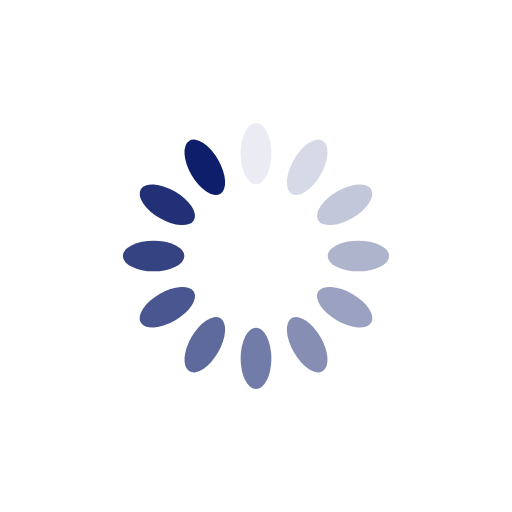
t = 0.00 s
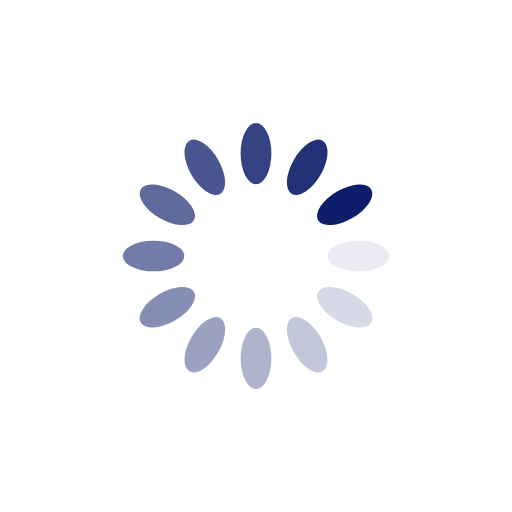
t = 0.25 s
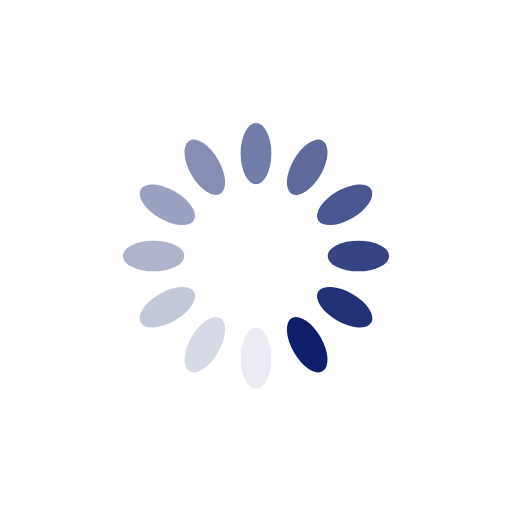
t = 0.50 s
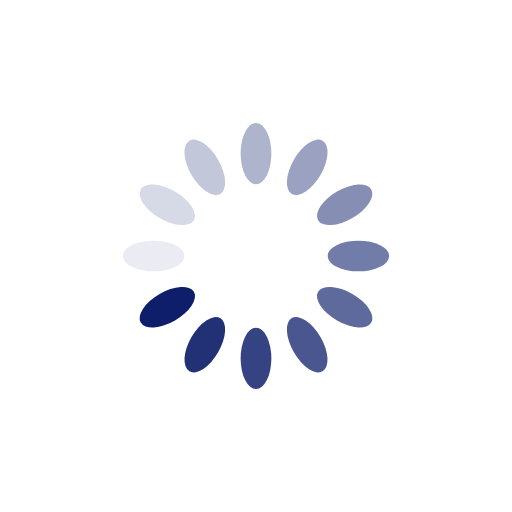
t = 0.75 s

The animated SVG that drew these frames (rendered in a browser with its animation timeline set to each time). Animation: 12 SMIL elements (animate=12); one cycle of 1.00 s, repeats indefinitely.

<?xml version="1.0" encoding="utf-8"?>
<svg xmlns="http://www.w3.org/2000/svg" xmlns:xlink="http://www.w3.org/1999/xlink" style="margin: auto; background: rgb(255, 255, 255); display: block; shape-rendering: auto;" width="200px" height="200px" viewBox="0 0 100 100" preserveAspectRatio="xMidYMid">
<g transform="rotate(0 50 50)">
  <rect x="47" y="24" rx="3" ry="6" width="6" height="12" fill="#0e1e6a">
    <animate attributeName="opacity" values="1;0" keyTimes="0;1" dur="1s" begin="-0.9166666666666666s" repeatCount="indefinite"></animate>
  </rect>
</g><g transform="rotate(30 50 50)">
  <rect x="47" y="24" rx="3" ry="6" width="6" height="12" fill="#0e1e6a">
    <animate attributeName="opacity" values="1;0" keyTimes="0;1" dur="1s" begin="-0.8333333333333334s" repeatCount="indefinite"></animate>
  </rect>
</g><g transform="rotate(60 50 50)">
  <rect x="47" y="24" rx="3" ry="6" width="6" height="12" fill="#0e1e6a">
    <animate attributeName="opacity" values="1;0" keyTimes="0;1" dur="1s" begin="-0.75s" repeatCount="indefinite"></animate>
  </rect>
</g><g transform="rotate(90 50 50)">
  <rect x="47" y="24" rx="3" ry="6" width="6" height="12" fill="#0e1e6a">
    <animate attributeName="opacity" values="1;0" keyTimes="0;1" dur="1s" begin="-0.6666666666666666s" repeatCount="indefinite"></animate>
  </rect>
</g><g transform="rotate(120 50 50)">
  <rect x="47" y="24" rx="3" ry="6" width="6" height="12" fill="#0e1e6a">
    <animate attributeName="opacity" values="1;0" keyTimes="0;1" dur="1s" begin="-0.5833333333333334s" repeatCount="indefinite"></animate>
  </rect>
</g><g transform="rotate(150 50 50)">
  <rect x="47" y="24" rx="3" ry="6" width="6" height="12" fill="#0e1e6a">
    <animate attributeName="opacity" values="1;0" keyTimes="0;1" dur="1s" begin="-0.5s" repeatCount="indefinite"></animate>
  </rect>
</g><g transform="rotate(180 50 50)">
  <rect x="47" y="24" rx="3" ry="6" width="6" height="12" fill="#0e1e6a">
    <animate attributeName="opacity" values="1;0" keyTimes="0;1" dur="1s" begin="-0.4166666666666667s" repeatCount="indefinite"></animate>
  </rect>
</g><g transform="rotate(210 50 50)">
  <rect x="47" y="24" rx="3" ry="6" width="6" height="12" fill="#0e1e6a">
    <animate attributeName="opacity" values="1;0" keyTimes="0;1" dur="1s" begin="-0.3333333333333333s" repeatCount="indefinite"></animate>
  </rect>
</g><g transform="rotate(240 50 50)">
  <rect x="47" y="24" rx="3" ry="6" width="6" height="12" fill="#0e1e6a">
    <animate attributeName="opacity" values="1;0" keyTimes="0;1" dur="1s" begin="-0.25s" repeatCount="indefinite"></animate>
  </rect>
</g><g transform="rotate(270 50 50)">
  <rect x="47" y="24" rx="3" ry="6" width="6" height="12" fill="#0e1e6a">
    <animate attributeName="opacity" values="1;0" keyTimes="0;1" dur="1s" begin="-0.16666666666666666s" repeatCount="indefinite"></animate>
  </rect>
</g><g transform="rotate(300 50 50)">
  <rect x="47" y="24" rx="3" ry="6" width="6" height="12" fill="#0e1e6a">
    <animate attributeName="opacity" values="1;0" keyTimes="0;1" dur="1s" begin="-0.08333333333333333s" repeatCount="indefinite"></animate>
  </rect>
</g><g transform="rotate(330 50 50)">
  <rect x="47" y="24" rx="3" ry="6" width="6" height="12" fill="#0e1e6a">
    <animate attributeName="opacity" values="1;0" keyTimes="0;1" dur="1s" begin="0s" repeatCount="indefinite"></animate>
  </rect>
</g>
<!-- [ldio] generated by https://loading.io/ --></svg>